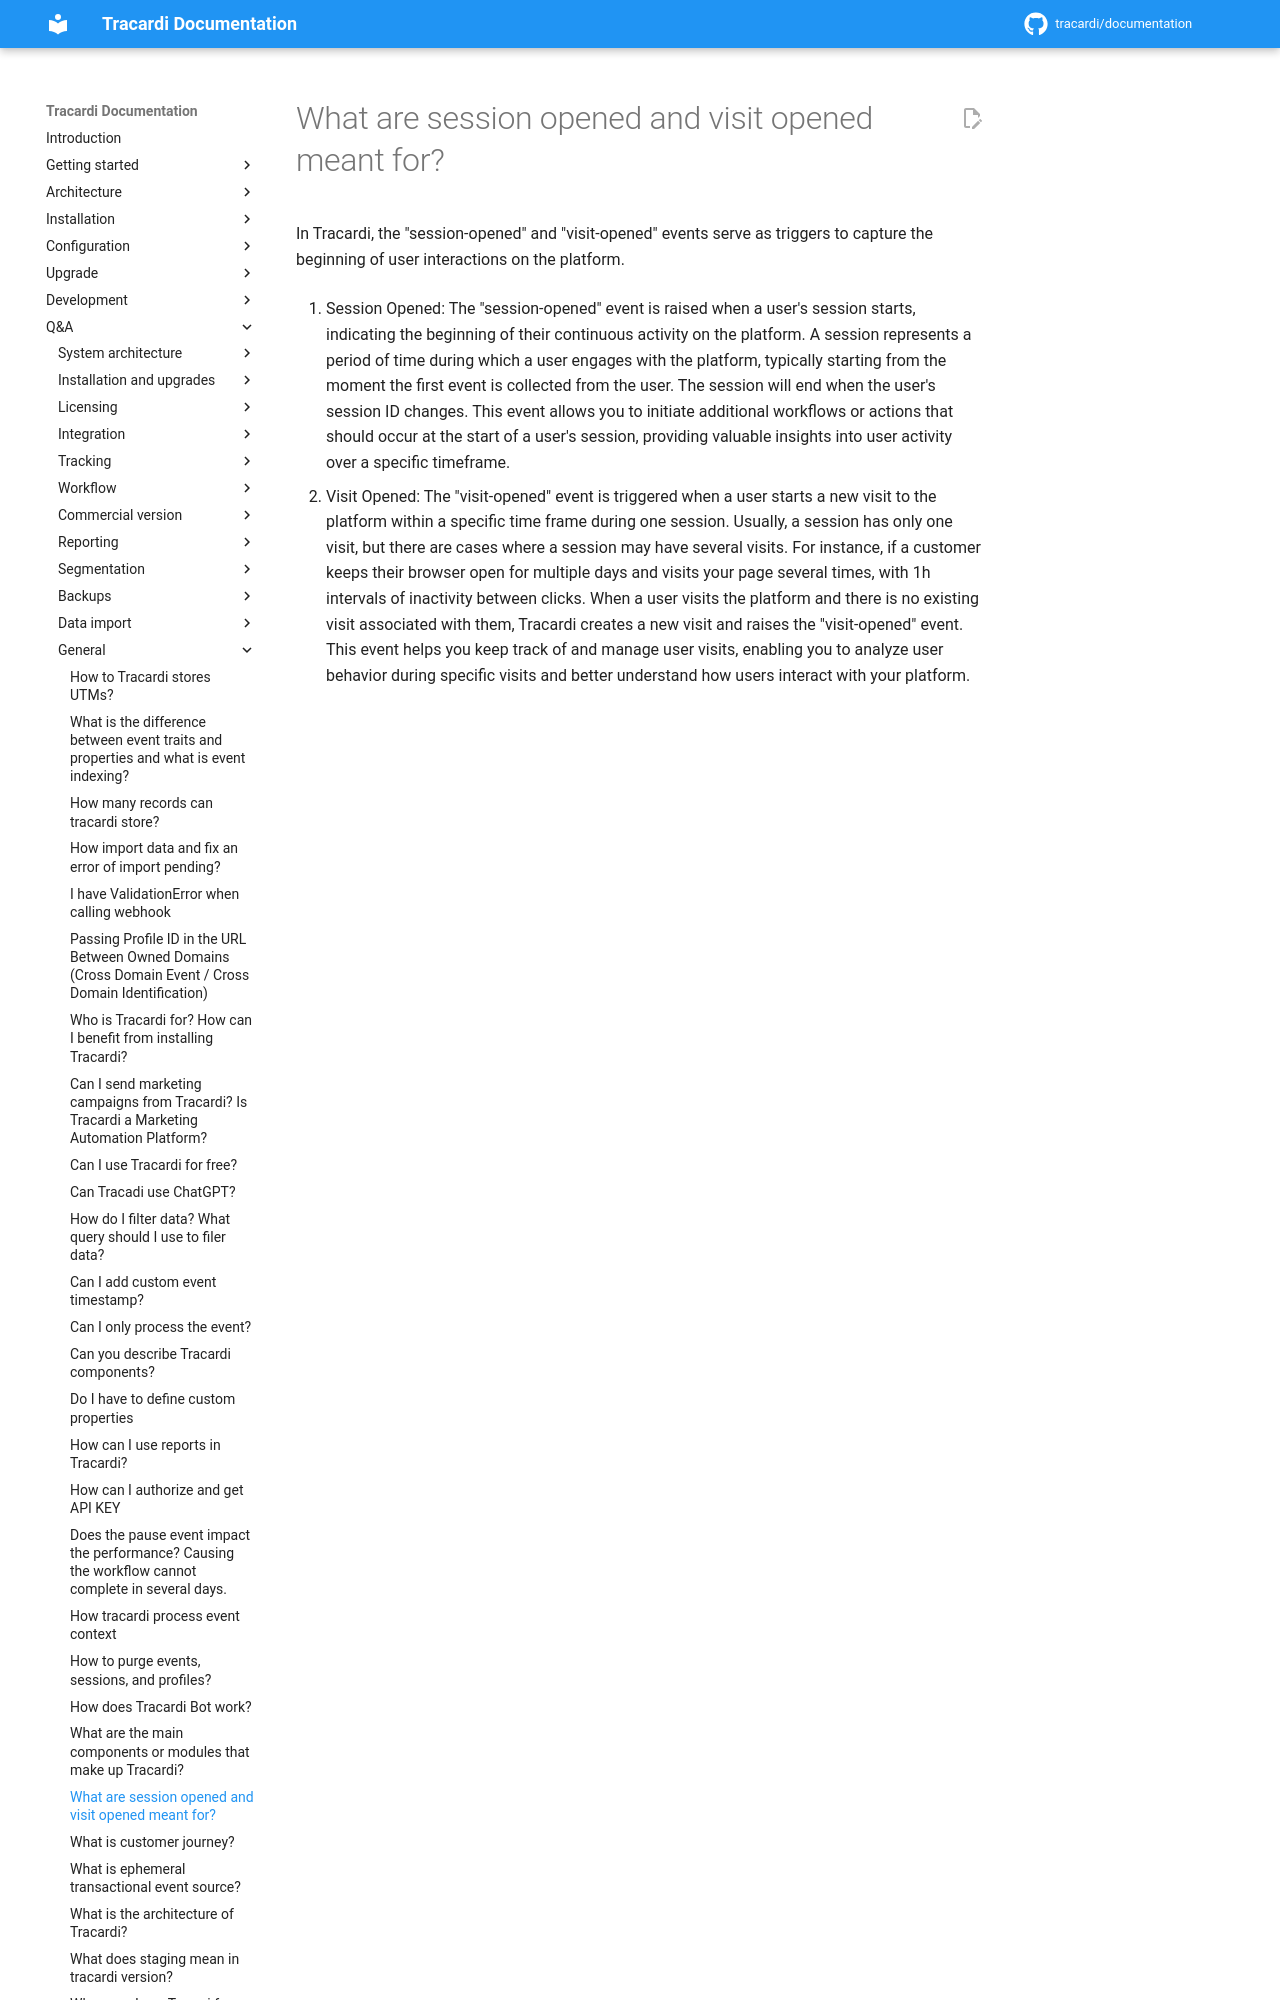

repository: Tracardi/documentation · page: 1.1.x/qa/what_are_session-open_and_visit-open_meant_for/index.html · generator: mkdocs

# What are session opened and visit opened meant for?

In Tracardi, the "session-opened" and "visit-opened" events serve as triggers to capture the beginning of user
interactions on the platform.

1. Session Opened:
   The "session-opened" event is raised when a user's session st
